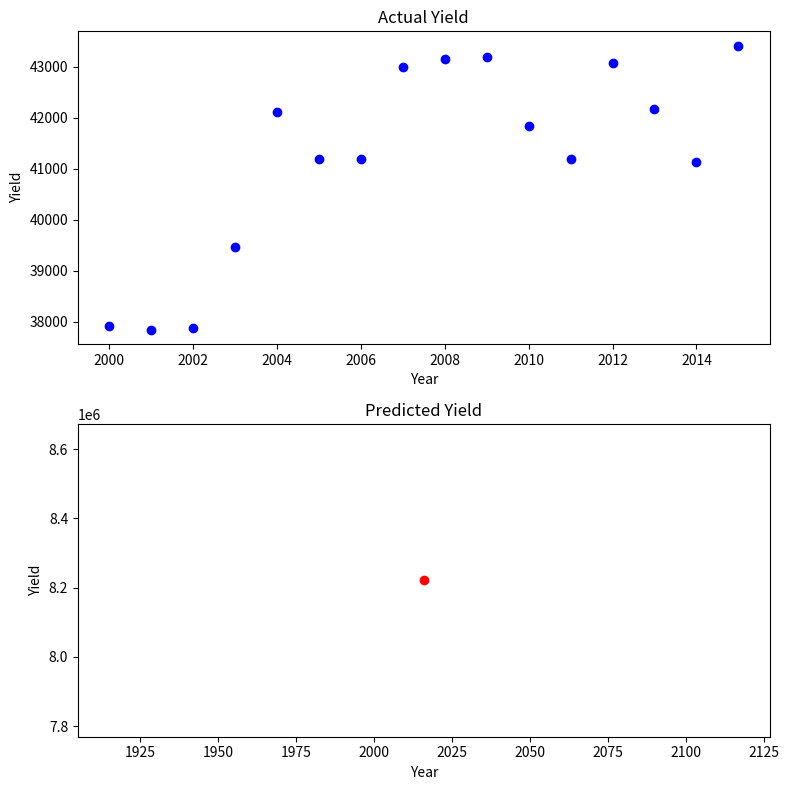

Write the Python code that produced this figure.
import numpy as np
import matplotlib.pyplot as plt

# Actual yield data
years = [2000, 2001, 2002, 2003, 2004, 2005, 2006, 2007, 2008, 2009, 2010, 2011, 2012, 2013, 2014, 2015]
actual_yield = [37927.23, 37843.04, 37883.9, 39470.14, 42106.15, 41190.67, 41183.52, 42991.4, 43144.88, 43190.92, 41829.31, 41196.98, 43074.21, 42166.97, 41140.3, 43410.14]


# Function for Lagrange interpolation
def lagrange_interpolation(x, years, actual_yield):
    n = len(years)
    interpolated_yield = 0

    for i in range(n):
        term = actual_yield[i]
        for j in range(n):
            if j != i:
                term *= (x - years[j]) / (years[i] - years[j])
        interpolated_yield += term

    return interpolated_yield

# Predict yield for a specific year
predicted_year = 2016
predicted_yield = lagrange_interpolation(predicted_year, years, actual_yield)
print(f"Predicted yield for {predicted_year}: {predicted_yield}")


# Create arrays for plotting
years_arr = np.array(years)
actual_yield_arr = np.array(actual_yield)

# Plotting the subplots
fig, axs = plt.subplots(2, 1, figsize=(8, 8))

# Plotting the actual yield
axs[0].scatter(years_arr, actual_yield_arr, color='blue', label='Actual Yield')
axs[0].set_xlabel('Year')
axs[0].set_ylabel('Yield')
axs[0].set_title('Actual Yield')

# Plotting the predicted yield
axs[1].scatter(predicted_year, predicted_yield, color='red', label='Predicted Yield')
axs[1].set_xlabel('Year')
axs[1].set_ylabel('Yield')
axs[1].set_title('Predicted Yield')

plt.tight_layout()
plt.show()